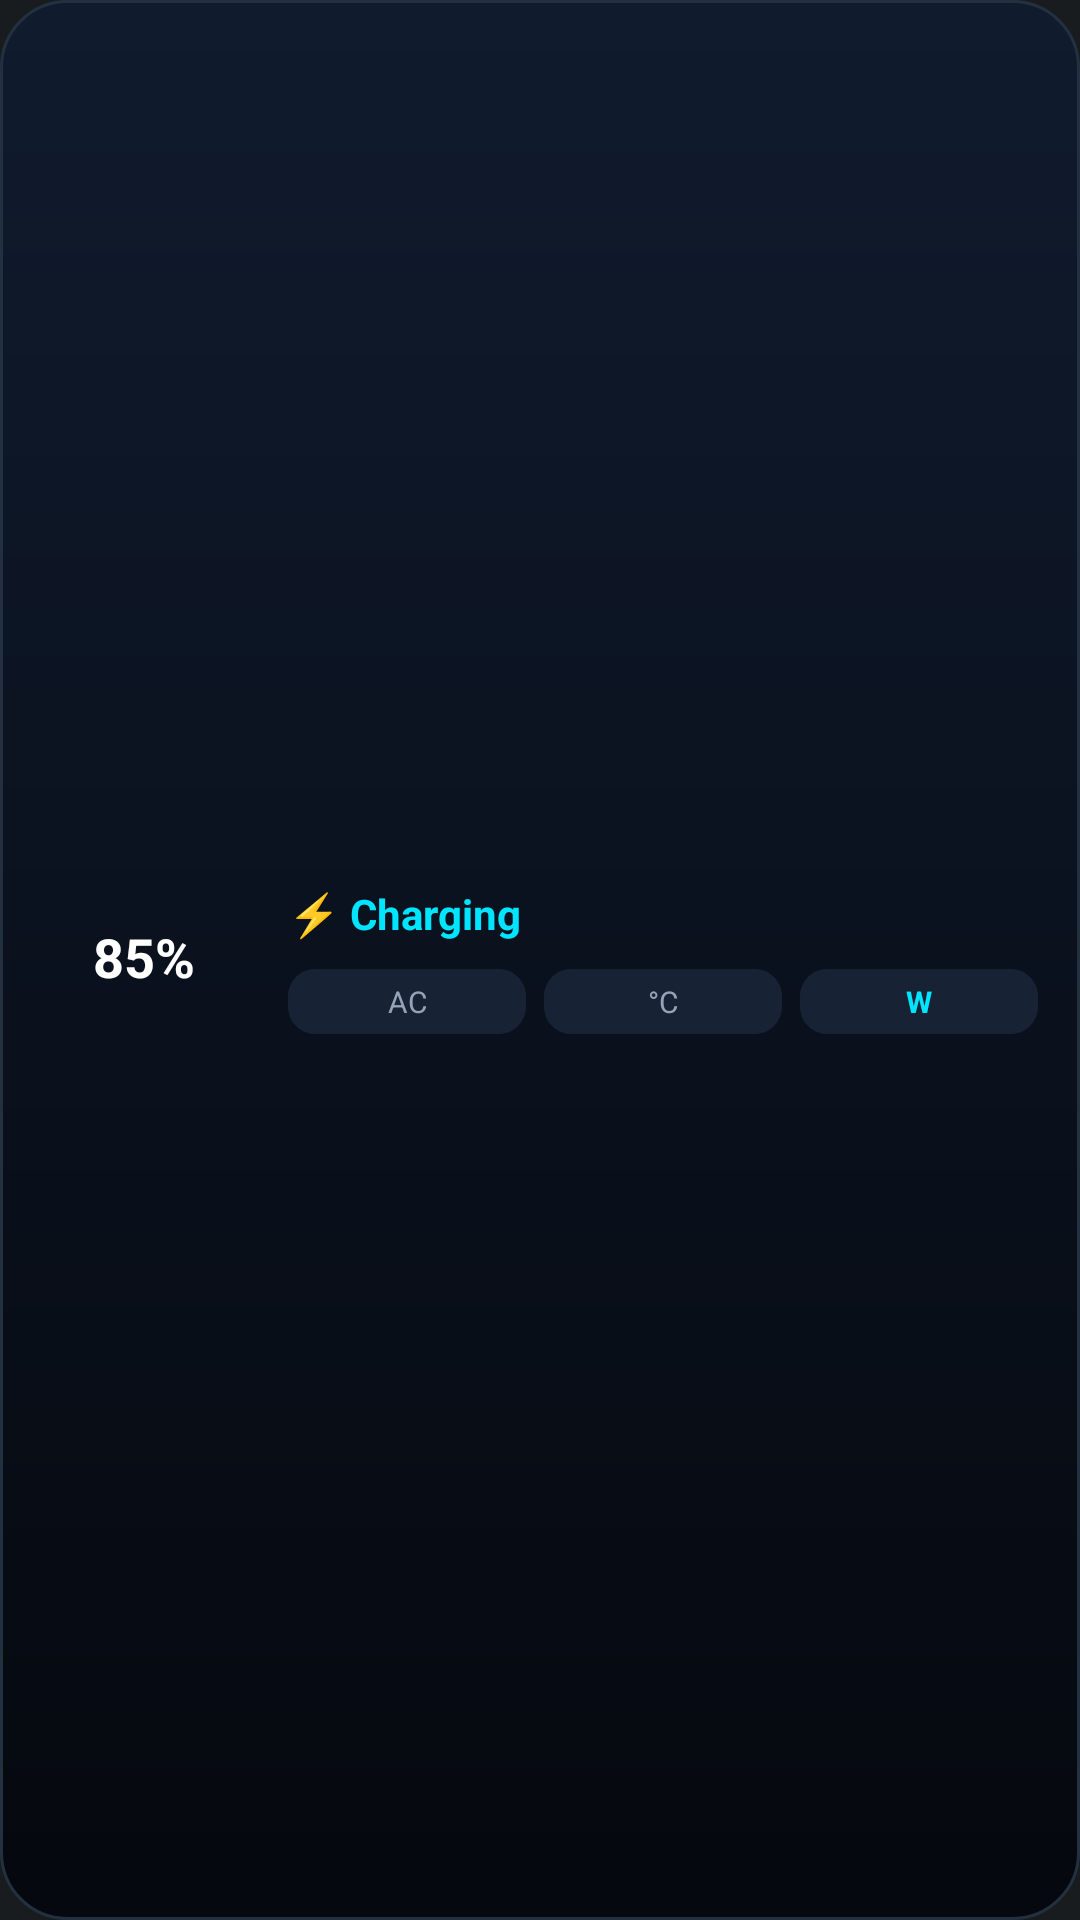

Android layout source for this screen:
<!-- AndroidManifest.xml: application theme Theme.MyApplication -->
<!-- res/layout/widget_standard.xml -->
<?xml version="1.0" encoding="utf-8"?>
<LinearLayout xmlns:android="http://schemas.android.com/apk/res/android"
    android:id="@+id/widget_root"
    android:layout_width="match_parent"
    android:layout_height="match_parent"
    android:background="@drawable/widget_bg_dark"
    android:gravity="center_vertical"
    android:orientation="horizontal"
    android:padding="14dp">

    <FrameLayout
        android:layout_width="68dp"
        android:layout_height="68dp">

        <ImageView
            android:id="@+id/widget_ring"
            android:layout_width="match_parent"
            android:layout_height="match_parent"
            android:contentDescription="@null"
            android:scaleType="fitXY" />

        <TextView
            android:id="@+id/widget_level"
            android:layout_width="wrap_content"
            android:layout_height="wrap_content"
            android:layout_gravity="center"
            android:includeFontPadding="false"
            android:text="@string/widget_level_placeholder"
            android:textColor="#FFFFFF"
            android:textSize="18sp"
            android:textStyle="bold" />
    </FrameLayout>

    <LinearLayout
        android:layout_width="0dp"
        android:layout_height="wrap_content"
        android:layout_marginStart="14dp"
        android:layout_weight="1"
        android:orientation="vertical">

        <TextView
            android:id="@+id/widget_status"
            android:layout_width="match_parent"
            android:layout_height="wrap_content"
            android:ellipsize="end"
            android:maxLines="1"
            android:text="@string/widget_status_charging_short"
            android:textColor="#00E5FF"
            android:textSize="14sp"
            android:textStyle="bold" />

        <LinearLayout
            android:layout_width="match_parent"
            android:layout_height="wrap_content"
            android:layout_marginTop="9dp"
            android:orientation="horizontal">

            <TextView
                android:id="@+id/widget_pill_plug"
                android:layout_width="0dp"
                android:layout_height="wrap_content"
                android:layout_weight="1"
                android:background="@drawable/widget_pill_dark"
                android:ellipsize="end"
                android:gravity="center"
                android:maxLines="1"
                android:paddingStart="6dp"
                android:paddingTop="4dp"
                android:paddingEnd="6dp"
                android:paddingBottom="4dp"
                android:text="@string/widget_plug_placeholder"
                android:textColor="#94A3B8"
                android:textSize="10sp" />

            <TextView
                android:id="@+id/widget_pill_temp"
                android:layout_width="0dp"
                android:layout_height="wrap_content"
                android:layout_marginStart="6dp"
                android:layout_weight="1"
                android:background="@drawable/widget_pill_dark"
                android:ellipsize="end"
                android:gravity="center"
                android:maxLines="1"
                android:paddingStart="6dp"
                android:paddingTop="4dp"
                android:paddingEnd="6dp"
                android:paddingBottom="4dp"
                android:text="@string/widget_temp_placeholder"
                android:textColor="#94A3B8"
                android:textSize="10sp" />

            <TextView
                android:id="@+id/widget_pill_watts"
                android:layout_width="0dp"
                android:layout_height="wrap_content"
                android:layout_marginStart="6dp"
                android:layout_weight="1"
                android:background="@drawable/widget_pill_dark"
                android:ellipsize="end"
                android:gravity="center"
                android:maxLines="1"
                android:paddingStart="6dp"
                android:paddingTop="4dp"
                android:paddingEnd="6dp"
                android:paddingBottom="4dp"
                android:text="@string/widget_watts_placeholder"
                android:textColor="#00E5FF"
                android:textSize="10sp"
                android:textStyle="bold" />
        </LinearLayout>
    </LinearLayout>

</LinearLayout>
<!-- resources referenced by this layout -->
<resources>
  <!-- drawable widget_bg_dark (drawable) -->
  <?xml version="1.0" encoding="utf-8"?>
  <shape xmlns:android="http://schemas.android.com/apk/res/android"
      android:shape="rectangle">
      <gradient
          android:angle="270"
          android:endColor="#05080E"
          android:startColor="#101B2E" />
      <corners android:radius="22dp" />
      <stroke
          android:width="1dp"
          android:color="#22303F" />
  </shape>
  <!-- drawable widget_pill_dark (drawable) -->
  <?xml version="1.0" encoding="utf-8"?>
  <shape xmlns:android="http://schemas.android.com/apk/res/android"
      android:shape="rectangle">
      <solid android:color="#172335" />
      <corners android:radius="9dp" />
  </shape>
  <string name="widget_level_placeholder">85%</string>
  <string name="widget_plug_placeholder">AC</string>
  <string name="widget_status_charging_short">⚡ Charging</string>
  <string name="widget_temp_placeholder">°C</string>
  <string name="widget_watts_placeholder">W</string>
  <style name="Theme.MyApplication" parent="android:Theme.DeviceDefault.NoActionBar" />
</resources>
